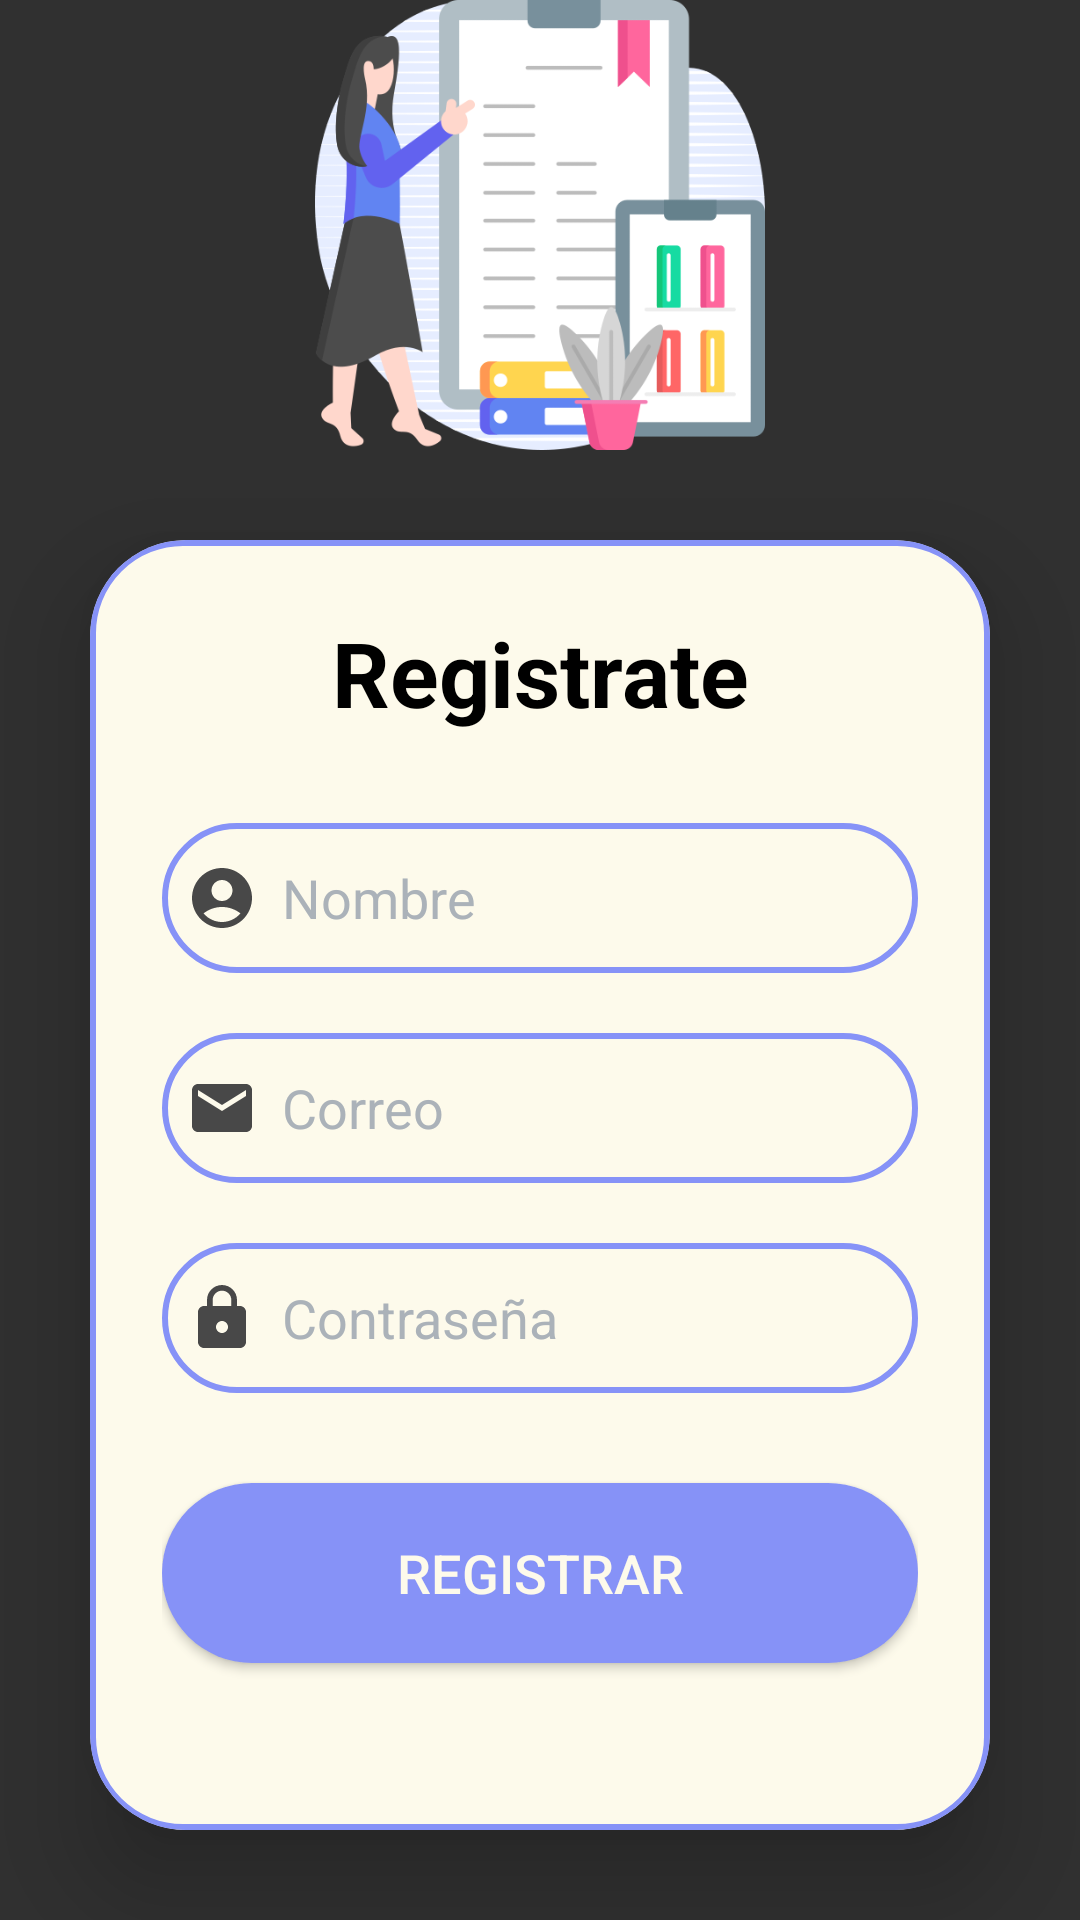

Here is an Android app screen rendered from its layout file. Give the layout XML and the strings, colors and styles it references.
<!-- AndroidManifest.xml: application theme Theme.Design.NoActionBar -->
<!-- res/layout/activity_signup.xml -->
<?xml version="1.0" encoding="utf-8"?>
<LinearLayout
    xmlns:android="http://schemas.android.com/apk/res/android"
    xmlns:app="http://schemas.android.com/apk/res-auto"
    xmlns:tools="http://schemas.android.com/tools"
    android:id="@+id/main"
    android:layout_width="match_parent"
    android:layout_height="match_parent"
    android:orientation="vertical"
    android:gravity="center"
    android:background="@drawable/pagebkg2"
    tools:context=".signupActivity">

    <ImageView
        android:layout_width="150dp"
        android:layout_height="150dp"
        app:srcCompat="@drawable/maestra" />


    <androidx.cardview.widget.CardView
        android:layout_width="match_parent"
        android:layout_height="wrap_content"
        android:layout_margin="30dp"
        app:cardCornerRadius="32dp"
        android:backgroundTint="@color/hueso"
        app:cardElevation="20dp">

        <LinearLayout
            android:layout_width="match_parent"
            android:layout_height="wrap_content"
            android:layout_gravity="center"
            android:background="@drawable/color_border"
            android:orientation="vertical"
            android:padding="24dp">

            <TextView
                android:layout_width="match_parent"
                android:layout_height="wrap_content"
                android:text="Registrate"
                android:textAlignment="center"
                android:textColor="@color/black"
                android:textSize="30sp"
                android:textStyle="bold" />

            <EditText
                android:id="@+id/signup_name"
                android:layout_width="match_parent"
                android:layout_height="50dp"
                android:layout_marginTop="30dp"
                android:background="@drawable/color_border"
                android:drawableLeft="@drawable/baseline_account_circle_24"
                android:drawablePadding="8dp"
                android:hint="Nombre"
                android:textColorHint="@color/gris"
                android:padding="8dp"
                android:textColor="@color/black" />

            <EditText
                android:id="@+id/signup_email"
                android:layout_width="match_parent"
                android:layout_height="50dp"
                android:layout_marginTop="20dp"
                android:background="@drawable/color_border"
                android:drawableLeft="@drawable/baseline_email_24"
                android:drawablePadding="8dp"
                android:hint="Correo"
                android:inputType="textEmailAddress"
                android:textColorHint="@color/gris"
                android:padding="8dp"
                android:textColor="@color/black" />

            <EditText
                android:id="@+id/signup_password"
                android:layout_width="match_parent"
                android:layout_height="50dp"
                android:layout_marginTop="20dp"
                android:background="@drawable/color_border"
                android:drawableLeft="@drawable/baseline_lock_24"
                android:drawablePadding="8dp"
                android:hint="Contraseña"
                android:textColorHint="@color/gris"
                android:padding="8dp"
                android:textColor="@color/black" />

            <Button
                android:id="@+id/signup_button"
                android:layout_width="match_parent"
                android:layout_height="60dp"
                android:layout_marginTop="30dp"
                android:background="@drawable/button_styles"
                android:text="Registrar"
                android:textColor="@color/hueso"
                android:textSize="18sp" />

            <TextView
                android:id="@+id/loginRedirectText"
                android:layout_width="wrap_content"
                android:layout_height="wrap_content"
                android:layout_gravity="center"
                android:layout_marginTop="10dp"
                android:padding="8dp"
                android:text="¿Ya te registraste? Inicia sesión"
                android:textColor="@color/lavanda"
                android:textSize="18sp" />


        </LinearLayout>

    </androidx.cardview.widget.CardView>

</LinearLayout>
<!-- resources referenced by this layout -->
<resources>
  <color name="black">#FF000000</color>
  <color name="gris">#ABB2B9</color>
  <color name="hueso">#fdfaeb</color>
  <color name="lavanda">#8692f7</color>
  <!-- drawable baseline_account_circle_24 (drawable) -->
  <vector xmlns:android="http://schemas.android.com/apk/res/android" android:height="24dp" android:tint="#484848" android:viewportHeight="24" android:viewportWidth="24" android:width="24dp">
        
      <path android:fillColor="@android:color/darker_gray" android:pathData="M12,2C6.48,2 2,6.48 2,12s4.48,10 10,10s10,-4.48 10,-10S17.52,2 12,2zM12,6c1.93,0 3.5,1.57 3.5,3.5S13.93,13 12,13s-3.5,-1.57 -3.5,-3.5S10.07,6 12,6zM12,20c-2.03,0 -4.43,-0.82 -6.14,-2.88C7.55,15.8 9.68,15 12,15s4.45,0.8 6.14,2.12C16.43,19.18 14.03,20 12,20z"/>
      
  </vector>
  <!-- drawable baseline_email_24 (drawable) -->
  <vector xmlns:android="http://schemas.android.com/apk/res/android" android:height="24dp" android:tint="#484848" android:viewportHeight="24" android:viewportWidth="24" android:width="24dp">
        
      <path android:fillColor="@android:color/white" android:pathData="M20,4L4,4c-1.1,0 -1.99,0.9 -1.99,2L2,18c0,1.1 0.9,2 2,2h16c1.1,0 2,-0.9 2,-2L22,6c0,-1.1 -0.9,-2 -2,-2zM20,8l-8,5 -8,-5L4,6l8,5 8,-5v2z"/>
      
  </vector>
  <!-- drawable baseline_lock_24 (drawable) -->
  <vector xmlns:android="http://schemas.android.com/apk/res/android" android:height="24dp" android:tint="#484848" android:viewportHeight="24" android:viewportWidth="24" android:width="24dp">
        
      <path android:fillColor="@android:color/white" android:pathData="M18,8h-1L17,6c0,-2.76 -2.24,-5 -5,-5S7,3.24 7,6v2L6,8c-1.1,0 -2,0.9 -2,2v10c0,1.1 0.9,2 2,2h12c1.1,0 2,-0.9 2,-2L20,10c0,-1.1 -0.9,-2 -2,-2zM12,17c-1.1,0 -2,-0.9 -2,-2s0.9,-2 2,-2 2,0.9 2,2 -0.9,2 -2,2zM15.1,8L8.9,8L8.9,6c0,-1.71 1.39,-3.1 3.1,-3.1 1.71,0 3.1,1.39 3.1,3.1v2z"/>
      
  </vector>
  <!-- drawable button_styles (drawable) -->
  <?xml version="1.0" encoding="utf-8"?>
  <shape xmlns:android="http://schemas.android.com/apk/res/android">
      <corners android:radius="30dp"></corners>
      <solid android:color="@color/lavanda"></solid>
  </shape>
  <!-- drawable color_border (drawable) -->
  <?xml version="1.0" encoding="utf-8"?>
  <shape xmlns:android="http://schemas.android.com/apk/res/android"
      android:shape="rectangle">
  
      <stroke
          android:width="2dp"
          android:color="@color/lavanda" />
  
      <corners
          android:radius="30dp" />
  
  </shape>
  <!-- drawable maestra: png bitmap (drawable, 38641 bytes) -->
</resources>
